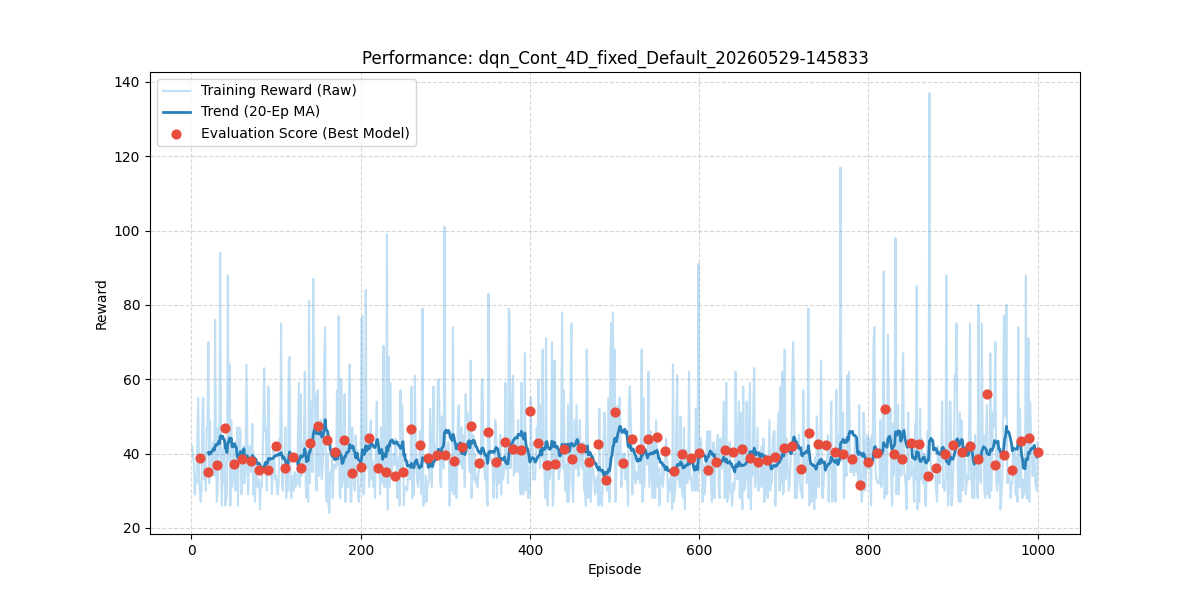

Source data for this figure (header and first rows):
episode, reward, length, epsilon, eval_reward
1, 42.0, 43, 0.995, 
2, 39.0, 40, 0.99, 
3, 37.0, 38, 0.9851, 
4, 29.0, 30, 0.9801, 
5, 34.0, 35, 0.9752, 
6, 32.0, 33, 0.9704, 
7, 43.0, 44, 0.9655, 
8, 55.0, 56, 0.9607, 
9, 33.0, 34, 0.9559, 
10, 30.0, 31, 0.9511, 38.7
11, 27.0, 28, 0.9464, 
12, 31.0, 32, 0.9416, 
13, 51.0, 52, 0.9369, 
14, 55.0, 56, 0.9322, 
15, 33.0, 34, 0.9276, 
16, 40.0, 41, 0.9229, 
17, 30.0, 31, 0.9183, 
18, 47.0, 48, 0.9137, 
19, 47.0, 48, 0.9092, 
20, 70.0, 71, 0.9046, 35.1
21, 32.0, 33, 0.9001, 
22, 49.0, 50, 0.8956, 
23, 34.0, 35, 0.8911, 
24, 36.0, 37, 0.8867, 
25, 41.0, 42, 0.8822, 
26, 43.0, 44, 0.8778, 
27, 34.0, 35, 0.8734, 
28, 76.0, 77, 0.8691, 
29, 43.0, 44, 0.8647, 
30, 27.0, 28, 0.8604, 36.9
31, 30.0, 31, 0.8561, 
32, 47.0, 48, 0.8518, 
33, 39.0, 40, 0.8475, 
34, 94.0, 95, 0.8433, 
35, 37.0, 38, 0.8391, 
36, 26.0, 27, 0.8349, 
37, 41.0, 42, 0.8307, 
38, 32.0, 33, 0.8266, 
39, 42.0, 43, 0.8224, 
40, 26.0, 27, 0.8183, 47.0
41, 29.0, 30, 0.8142, 
42, 28.0, 29, 0.8102, 
43, 88.0, 89, 0.8061, 
44, 38.0, 39, 0.8021, 
45, 64.0, 65, 0.7981, 
46, 26.0, 27, 0.7941, 
47, 49.0, 50, 0.7901, 
48, 31.0, 32, 0.7862, 
49, 42.0, 43, 0.7822, 
50, 42.0, 43, 0.7783, 37.3
51, 32.0, 33, 0.7744, 
52, 30.0, 31, 0.7705, 
53, 37.0, 38, 0.7667, 
54, 47.0, 48, 0.7629, 
55, 26.0, 27, 0.759, 
56, 41.0, 42, 0.7553, 
57, 47.0, 48, 0.7515, 
58, 46.0, 47, 0.7477, 
59, 29.0, 30, 0.744, 
60, 31.0, 32, 0.7403, 38.5
... 940 more rows
